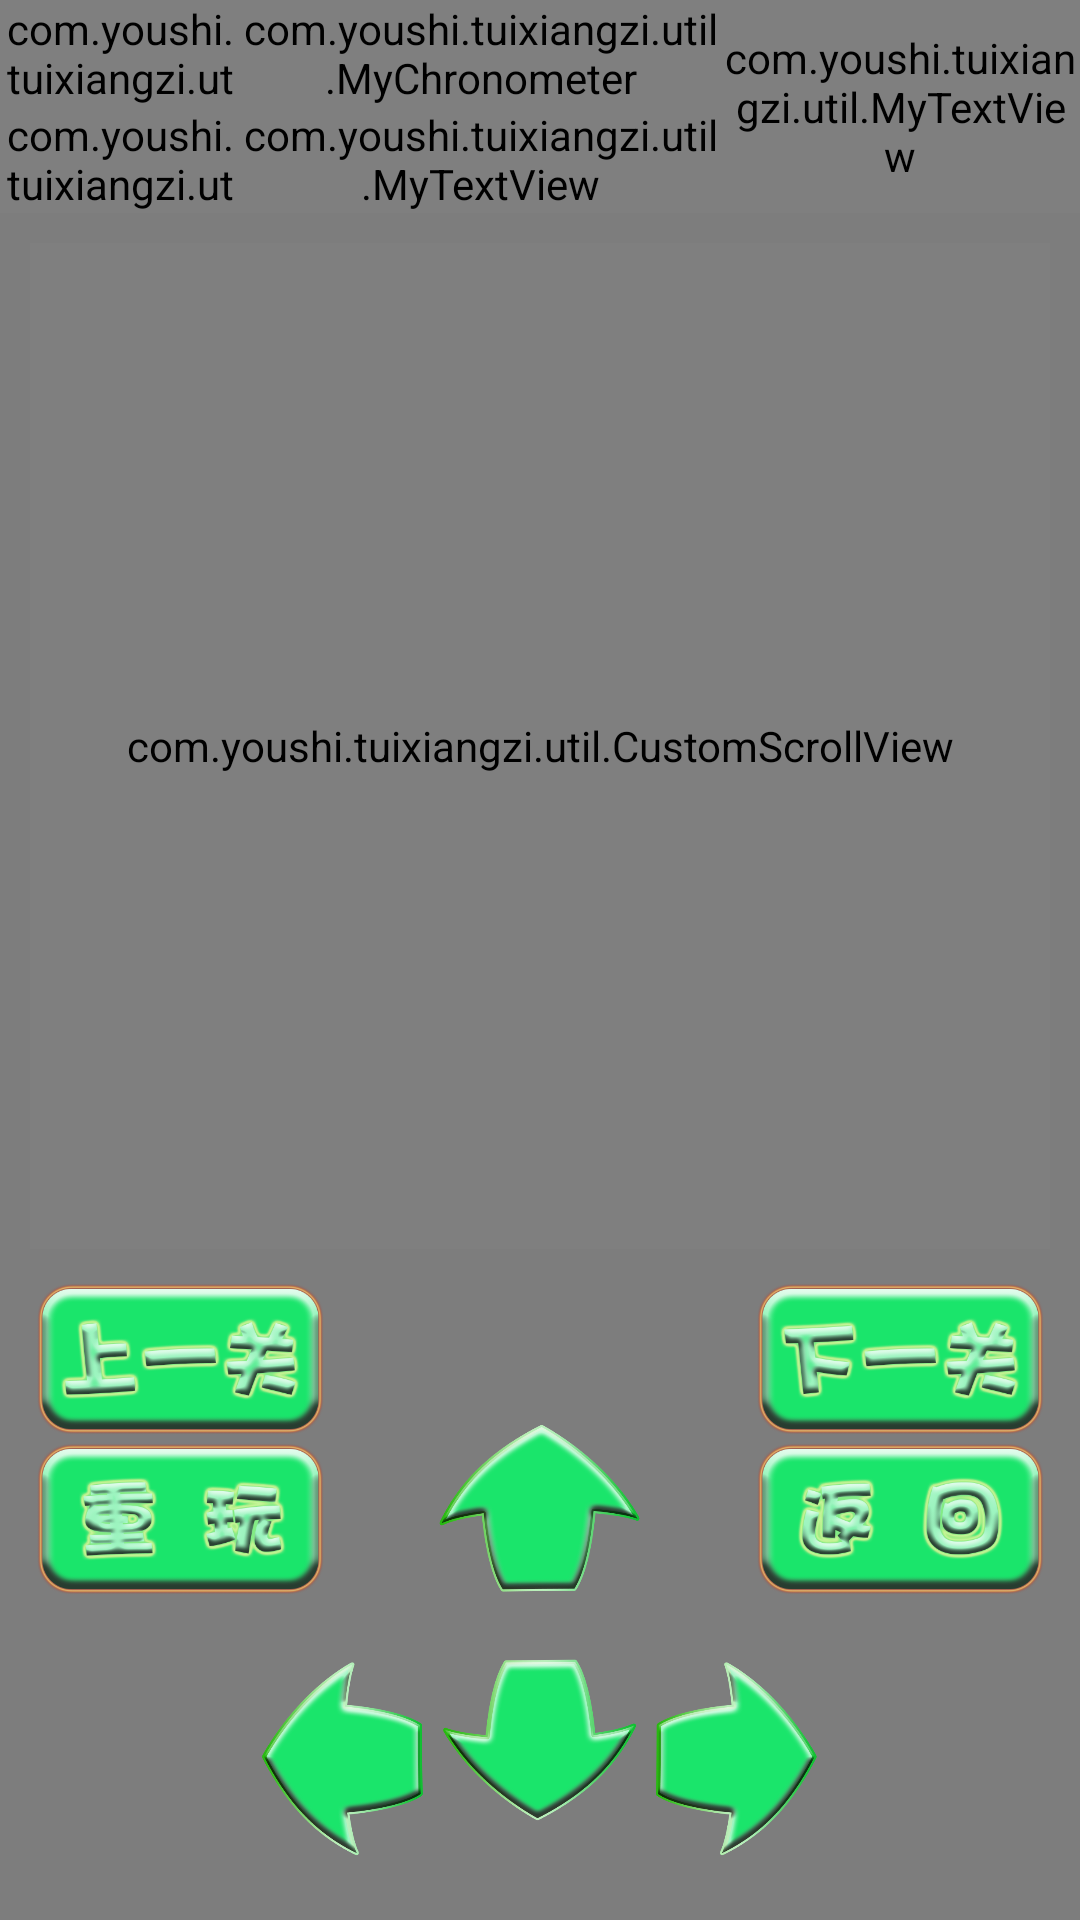

The Android layout XML behind this screen, and the referenced resources:
<!-- AndroidManifest.xml: application theme android:Theme.NoTitleBar.Fullscreen -->
<!-- res/layout/main_activity.xml -->
<?xml version="1.0" encoding="utf-8"?>
<LinearLayout xmlns:android="http://schemas.android.com/apk/res/android"
    android:id="@+id/main_activity_linear"
    android:orientation="vertical"
    android:layout_width="match_parent"
    android:layout_height="match_parent"
    >
    <LinearLayout
        android:orientation="horizontal"
        android:layout_width="match_parent"
        android:layout_height="0dp"
        android:layout_weight="1"
        android:background="@color/half_transparent">
        <LinearLayout
            android:orientation="horizontal"
            android:layout_weight="2"
            android:layout_width="0dp"
            android:layout_height="match_parent"
            >
            <LinearLayout
                android:orientation="vertical"
                android:layout_weight="1"
                android:layout_width="0dp"
                android:layout_height="match_parent">
                <com.youshi.tuixiangzi.util.MyTextView
                    android:layout_weight="1"
                    android:layout_width="match_parent"
                    android:layout_height="0dp"
                    android:gravity="center"
                    android:textSize="20sp"
                    android:textColor="@color/text_nomal_color"
                    android:text="用时:"/>
                <com.youshi.tuixiangzi.util.MyTextView
                    android:layout_weight="1"
                    android:layout_width="match_parent"
                    android:layout_height="0dp"
                    android:textSize="20sp"
                    android:gravity="center"
                    android:textColor="@color/text_nomal_color"
                    android:text="步数:"/>

            </LinearLayout>
            <LinearLayout
                android:orientation="vertical"
                android:layout_weight="2"
                android:layout_width="0dp"
                android:layout_height="match_parent">

                <com.youshi.tuixiangzi.util.MyChronometer
                    android:id="@+id/gameTimer"
                    android:layout_width="match_parent"
                    android:layout_height="0dp"
                    android:layout_weight="1"
                    android:format="00:00:00"
                    android:gravity="center|start"
                    android:textColor="@color/text_nomal_color"
                    android:textSize="20sp" />

                <com.youshi.tuixiangzi.util.MyTextView
                    android:id="@+id/gameSteps"
                    android:layout_weight="1"
                    android:layout_width="match_parent"
                    android:layout_height="0dp"
                    android:textSize="20sp"
                    android:textColor="@color/text_nomal_color"
                    android:gravity="center|start"
                    android:text="25"/>
            </LinearLayout>

        </LinearLayout>
        <com.youshi.tuixiangzi.util.MyTextView
            android:id="@+id/game_level_tv"
            android:layout_weight="1"
            android:layout_width="0dp"
            android:text="第1关"
            android:textSize="30sp"
            android:gravity="center"
            android:textColor="@color/text_nomal_color"
            android:layout_height="match_parent" />
    </LinearLayout>

        <LinearLayout
            android:id="@+id/main_gameview_layout"
            android:orientation="vertical"
            android:layout_width="match_parent"
            android:layout_height="0dp"
            android:layout_weight="5"
            android:gravity="center"
            android:background="@color/half_transparent"
            >
            <com.youshi.tuixiangzi.util.CustomScrollView

                android:layout_width="match_parent"
                android:layout_height="match_parent"
                android:scrollbars="none"
                android:layout_margin="10dp"
                >
<HorizontalScrollView
    android:id="@+id/main_gameview_scrollview"
    android:layout_width="match_parent"
    android:layout_height="match_parent"
    android:scrollbars="none">

</HorizontalScrollView>
            </com.youshi.tuixiangzi.util.CustomScrollView>
        </LinearLayout>


    <LinearLayout
        android:layout_width="match_parent"
        android:layout_height="0dp"
        android:layout_weight="3"
        android:orientation="vertical"
        android:background="@color/half_transparent">
        <LinearLayout
            android:orientation="horizontal"
            android:layout_width="match_parent"
            android:layout_height="0dp"
            android:layout_weight="1">
            <LinearLayout
                android:orientation="vertical"
                android:layout_width="0dp"
                android:layout_height="wrap_content"
                android:layout_weight="1">
                <ImageButton
                    android:id="@+id/main_pre_level_btn"
                    android:layout_width="match_parent"
                    android:layout_height="0dp"
                    android:layout_weight="1"
                    android:background="@color/transparent"
                    android:onClick="main_pre_level_btn_click"
                    android:scaleType="centerInside"
                    android:src="@drawable/pre_level_bg"
                    />

                <ImageButton
                    android:id="@+id/main_reset_level_btn"
                    android:layout_width="match_parent"
                    android:layout_height="0dp"
                    android:layout_weight="1"
                    android:background="@color/transparent"
                    android:onClick="main_reset_level_btn_click"
                    android:scaleType="centerInside"
                    android:src="@drawable/reset_level_bg" />
            </LinearLayout>
            <LinearLayout
                android:orientation="vertical"
                android:layout_width="0dp"
                android:layout_height="match_parent"
                android:layout_weight="1">
                <View
                    android:layout_width="match_parent"
                    android:layout_height="0dp"
                    android:layout_weight="0.3"/>

                <ImageButton
                    android:id="@+id/main_btn_up"
                    android:layout_width="match_parent"
                    android:layout_height="0dp"
                    android:layout_weight="0.7"
                    android:background="@color/transparent"
                    android:onClick="main_btn_up_click"
                    android:scaleType="centerInside"
                    android:src="@drawable/up_bg" />
            </LinearLayout>

            <LinearLayout
                android:orientation="vertical"
                android:layout_width="0dp"
                android:layout_height="match_parent"
                android:layout_weight="1">
                <ImageButton
                    android:id="@+id/main_next_level_btn"
                    android:layout_width="match_parent"
                    android:layout_height="0dp"
                    android:layout_weight="1"
                    android:background="@color/transparent"
                    android:onClick="main_next_level_btn_click"
                    android:scaleType="centerInside"
                    android:src="@drawable/next_level_bg" />

                <ImageButton
                    android:id="@+id/main_return_btn"
                    android:layout_width="match_parent"
                    android:layout_height="0dp"
                    android:layout_weight="1"
                    android:background="@color/transparent"
                    android:onClick="main_return_btn_click"
                    android:scaleType="centerInside"
                    android:src="@drawable/return_main_page_bg" />
            </LinearLayout>
        </LinearLayout>
        <LinearLayout
            android:orientation="horizontal"
            android:layout_width="match_parent"
            android:layout_height="0dp"
            android:layout_weight="1">
            <View
                android:layout_width="0dp"
                android:layout_height="match_parent"
                android:layout_weight="1"/>
            <ImageButton
                android:id="@+id/main_btn_left"
                android:layout_width="0dp"
                android:layout_height="match_parent"
                android:layout_weight="1"
                android:background="@color/transparent"
                android:onClick="main_btn_left_click"
                android:scaleType="centerInside"
                android:src="@drawable/left_bg"
                />
            <ImageButton
                android:id="@+id/main_btn_down"
                android:layout_width="0dp"
                android:layout_height="match_parent"
                android:layout_weight="1"
                android:background="@color/transparent"
                android:onClick="main_btn_down_click"
                android:scaleType="centerInside"
                android:src="@drawable/down_bg" />
            <ImageButton
                android:id="@+id/main_btn_right"
                android:layout_width="0dp"
                android:layout_weight="1"
                android:layout_height="match_parent"
                android:background="@color/transparent"
                android:onClick="main_btn_right_click"
                android:scaleType="centerInside"
                android:src="@drawable/right_bg" />
            <View
                android:layout_width="0dp"
                android:layout_height="match_parent"
                android:layout_weight="1"/>
        </LinearLayout>

    </LinearLayout>

</LinearLayout>
<!-- resources referenced by this layout -->
<resources>
  <color name="half_transparent">#7dffffff</color>
  <color name="text_nomal_color">#000000</color>
  <color name="transparent">#0000</color>
  <!-- drawable down_bg (drawable) -->
  <?xml version="1.0" encoding="utf-8"?>
  <selector xmlns:android="http://schemas.android.com/apk/res/android">
      <item android:state_pressed="false"
          android:drawable="@drawable/down"/>
      <item android:state_pressed="true"
          android:drawable="@drawable/down_press"/>
      <item android:state_focused="true"
          android:drawable="@drawable/down_press"/>
  </selector>
  <!-- drawable left_bg (drawable) -->
  <?xml version="1.0" encoding="utf-8"?>
  <selector xmlns:android="http://schemas.android.com/apk/res/android">
      <item android:state_pressed="false"
          android:drawable="@drawable/left"/>
      <item android:state_pressed="true"
          android:drawable="@drawable/left_press"/>
      <item android:state_focused="true"
          android:drawable="@drawable/left_press"/>
  
  </selector>
  <!-- drawable next_level_bg (drawable) -->
  <?xml version="1.0" encoding="utf-8"?>
  <selector xmlns:android="http://schemas.android.com/apk/res/android">
      <item android:state_pressed="false"
          android:drawable="@drawable/next_level"/>
      <item android:state_pressed="true"
          android:drawable="@drawable/next_level_press"/>
      <item android:state_focused="true"
          android:drawable="@drawable/next_level_press"/>
  </selector>
  <!-- drawable pre_level_bg (drawable) -->
  <?xml version="1.0" encoding="utf-8"?>
  <selector xmlns:android="http://schemas.android.com/apk/res/android">
      <item android:state_pressed="false"
          android:drawable="@drawable/pre_level"/>
      <item android:state_pressed="true"
          android:drawable="@drawable/pre_level_press"/>
      <item android:state_focused="true"
          android:drawable="@drawable/pre_level_press"/>
  </selector>
  <!-- drawable reset_level_bg (drawable) -->
  <?xml version="1.0" encoding="utf-8"?>
  <selector xmlns:android="http://schemas.android.com/apk/res/android">
      <item android:state_pressed="false"
          android:drawable="@drawable/reset_level"/>
      <item android:state_pressed="true"
          android:drawable="@drawable/reset_level_press"/>
      <item android:state_focused="true"
          android:drawable="@drawable/reset_level_press"/>
  </selector>
  <!-- drawable return_main_page_bg (drawable) -->
  <?xml version="1.0" encoding="utf-8"?>
  <selector xmlns:android="http://schemas.android.com/apk/res/android">
      <item android:state_pressed="false"
          android:drawable="@drawable/return_main_page"/>
      <item android:state_pressed="true"
          android:drawable="@drawable/return_main_page_press"/>
      <item android:state_focused="true"
          android:drawable="@drawable/return_main_page_press"/>
  </selector>
  <!-- drawable right_bg (drawable) -->
  <?xml version="1.0" encoding="utf-8"?>
  <selector xmlns:android="http://schemas.android.com/apk/res/android">
      <item android:state_pressed="false"
          android:drawable="@drawable/right"/>
      <item android:state_pressed="true"
          android:drawable="@drawable/right_press"/>
      <item android:state_focused="true"
          android:drawable="@drawable/right_press"/>
  
  </selector>
  <!-- drawable up_bg (drawable) -->
  <?xml version="1.0" encoding="utf-8"?>
  <selector xmlns:android="http://schemas.android.com/apk/res/android">
      <item android:state_pressed="false"
          android:drawable="@drawable/up"/>
      <item android:state_pressed="true"
          android:drawable="@drawable/up_press"/>
      <item android:state_focused="true"
          android:drawable="@drawable/up_press"/>
  </selector>
  <!-- drawable down: png bitmap (drawable, 64245 bytes) -->
  <!-- drawable left: png bitmap (drawable, 64481 bytes) -->
  <!-- drawable right: png bitmap (drawable, 64549 bytes) -->
  <!-- drawable up: png bitmap (drawable, 62273 bytes) -->
  <!-- drawable up_press: png bitmap (drawable, 79517 bytes) -->
</resources>
